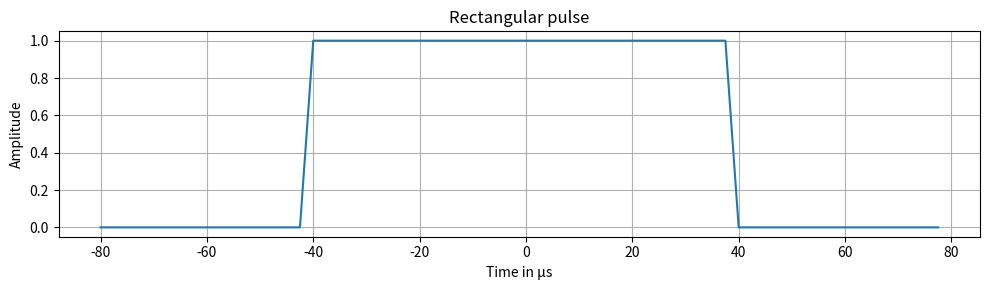
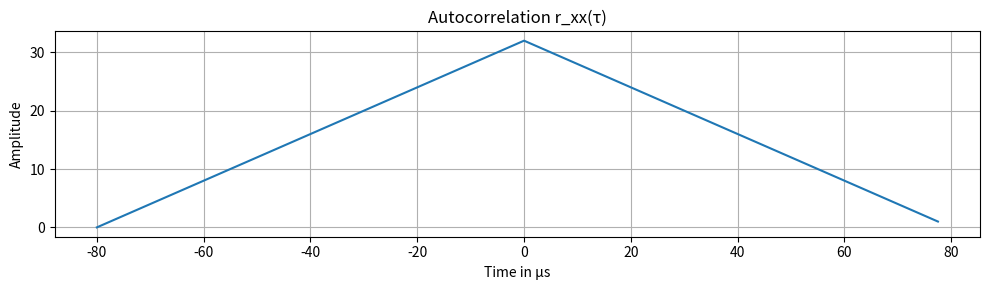

Here is the Python script that generated these plots, in order:
#!/usr/bin/env python3
import numpy as np
import matplotlib.pyplot as plt
from matplotlib.backends.backend_pdf import PdfPages
from numpy.fft import fft, ifft


def mainstep():
    # ========= Parameter =========
    fs = 3_000_000_000 # Abtastfrequenz [Hz]
    T = 0.1           # Gesamtdauer [s] (10 ms)
    t0 = T / 2         # Zeitpunkt der Flanke

    # ========= Step-Signal erzeugen =========
    t = np.arange(0, T, 1 / fs)   # Zeitachse
    x = np.zeros_like(t)
    x[t >= t0] = 1.0              # einfache Sprungfunktion

    # ========= FFT berechnen =========
    N = len(x)
    X = np.fft.fft(x)
    freqs = np.fft.fftfreq(N, d=1 / fs)

    # Für schönere Darstellung: auf 0 Hz zentrieren
    X_shift = np.fft.fftshift(X)
    freqs_shift = np.fft.fftshift(freqs)

    # ========= Plot + PDF Export =========
    with PdfPages("step_and_fft.pdf") as pdf:
        fig, axes = plt.subplots(1, 2, figsize=(10, 4))

        # Zeitsignal
        axes[0].plot(t * 1e3, x)
        axes[0].set_xlabel("Time in ms")
        axes[0].set_ylabel("Amplitude")
        axes[0].set_title("Unit step function u(t)")
        axes[0].grid(True)

        # FFT-Betrag in dB
        magnitude_db = 20 * np.log10(np.abs(X_shift) + 1e-12)  # +1e-12 für log(0)-Schutz
        axes[1].plot(freqs_shift / 1e3, magnitude_db)
        axes[1].set_xlabel("Frequency in kHz")
        axes[1].set_ylabel("|U(j\u03C9)| in dB")
        axes[1].set_title("FFT |U(j\u03C9)|")
        axes[1].grid(True)

        fig.tight_layout()

        # Seite ins PDF schreiben
        pdf.savefig(fig)
        plt.close(fig)

    # Wenn du zusätzlich noch im Fenster anzeigen willst, dann:
    # plt.show()
#!/usr/bin/env python3
#!/usr/bin/env python3
#!/usr/bin/env python3
#!/usr/bin/env python3
#!/usr/bin/env python3
import numpy as np
import matplotlib.pyplot as plt
from matplotlib.backends.backend_pdf import PdfPages


def m_sequence(length=301):
    """
    Generate an m-sequence (PN sequence) of length 31
    using a 5-bit LFSR with primitive polynomial:
        x^5 + x^2 + 1   (taps at bits 5 and 2)

    Returns values in {+1, -1}.
    """
    m = 8
    state = np.ones(m, dtype=int)  # non-zero initial state
    seq = []

    for _ in range(2**m - 1):  # 255 states
        out = state[-1]
        seq.append(out)

        # Feedback = XOR of tapped bits: positions 8, 6, 5, 4
        # state[0] -> bit 8, state[1] -> bit 7, ..., state[7] -> bit 1
        feedback = state[0] ^ state[2] ^ state[3] ^ state[4]

        # Shift right and insert feedback at the front
        state[1:] = state[:-1]
        state[0] = feedback

    seq = np.array(seq)
    # Map {0,1} -> {-1,+1}
    seq = 2 * seq - 1
    return seq


def zoh_from_sequence(seq, oversample):
    """
    Zero-order hold (piecewise constant) representation of a discrete sequence.
    Each sample is held constant for 'oversample' points.
    """
    return np.repeat(seq, oversample)


def main():
    # ---- Generate PN sequence ----
    pn = m_sequence(length=301)
    N = len(pn)

    # ---- Oversampling for continuous look ----
    oversample = 2000  # high resolution
    t = np.arange(N)/20000
    pn_zoh = zoh_from_sequence(pn, oversample)

    # ---- Plot and export to PDF ----
    with PdfPages("pn_continuous.pdf") as pdf:
        fig, ax = plt.subplots(figsize=(10, 3))

        ax.plot(t*1000, (pn+1)/2, drawstyle="steps-post")
        ax.set_title(f"PN sequence of length {N}")
        ax.set_xlabel("Time in s")
        ax.set_ylabel("Amplitude")
        ax.grid(True)

        fig.tight_layout()
        pdf.savefig(fig)
        plt.close(fig)

    # If you also want to see it interactively, uncomment:
    # plt.show()


if __name__ == "__main__":
    import numpy as np
import matplotlib.pyplot as plt
from matplotlib.backends.backend_pdf import PdfPages

# --- Specs ---
T = 1/12500          # pulse length [s]
A = 1.0              # amplitude
duty = 0.5           # 50/50 high/low

# One period so it's exactly 50/50
P = T / duty         # period [s] -> for duty=0.5: P = 2T
fs = 4e5          # sample rate [Hz]
dt = 1/fs

# Time vector centered at 0 (exactly one period)
t = np.arange(-P/2, P/2, dt)

# Rectangular pulse centered at 0 with width T
x = np.where(np.abs(t) < T/2, A, 0.0)
print(np.mean(x))

# --- Autokorrelation r_xx via FFT (linear, full) ---
N = len(x)
L = 2 * N - 1                          # full length
nfft = 1 << int(np.ceil(np.log2(L)))   # next power of 2 >= L

X = np.fft.fft(x)
r_circ = np.fft.ifft(X * np.conj(X))   # circular autocorrelation
r_lin = np.real(r_circ[:L])            # take linear part (still needs reordering)
print(len(r_circ))
# Reorder to match "full" correlation lags: -(N-1) ... +(N-1)
rxx = np.fft.fftshift(np.real(r_circ))

lags = np.arange(N)-N/2
tau = lags / fs                        # lag axis in seconds

# --- Save plots to PDF ---
with PdfPages("rect_corr_zuz.pdf") as pdf:
    # 1) Signal plot
    fig, ax = plt.subplots(figsize=(10, 3))
    ax.plot(t * 1e6, x)
    ax.set_title("Rectangular pulse")
    ax.set_xlabel("Time in μs")
    ax.set_ylabel("Amplitude")
    ax.grid(True)
    fig.tight_layout()
    pdf.savefig(fig)
    plt.close(fig)

    # 2) Autokorrelation plot
    fig, ax = plt.subplots(figsize=(10, 3))
    ax.plot(tau * 1e6, rxx)
    ax.set_title("Autocorrelation r_xx(τ)")
    ax.set_xlabel("Time in μs")
    ax.set_ylabel("Amplitude")
    ax.grid(True)
    fig.tight_layout()
    pdf.savefig(fig)
    plt.close(fig)
